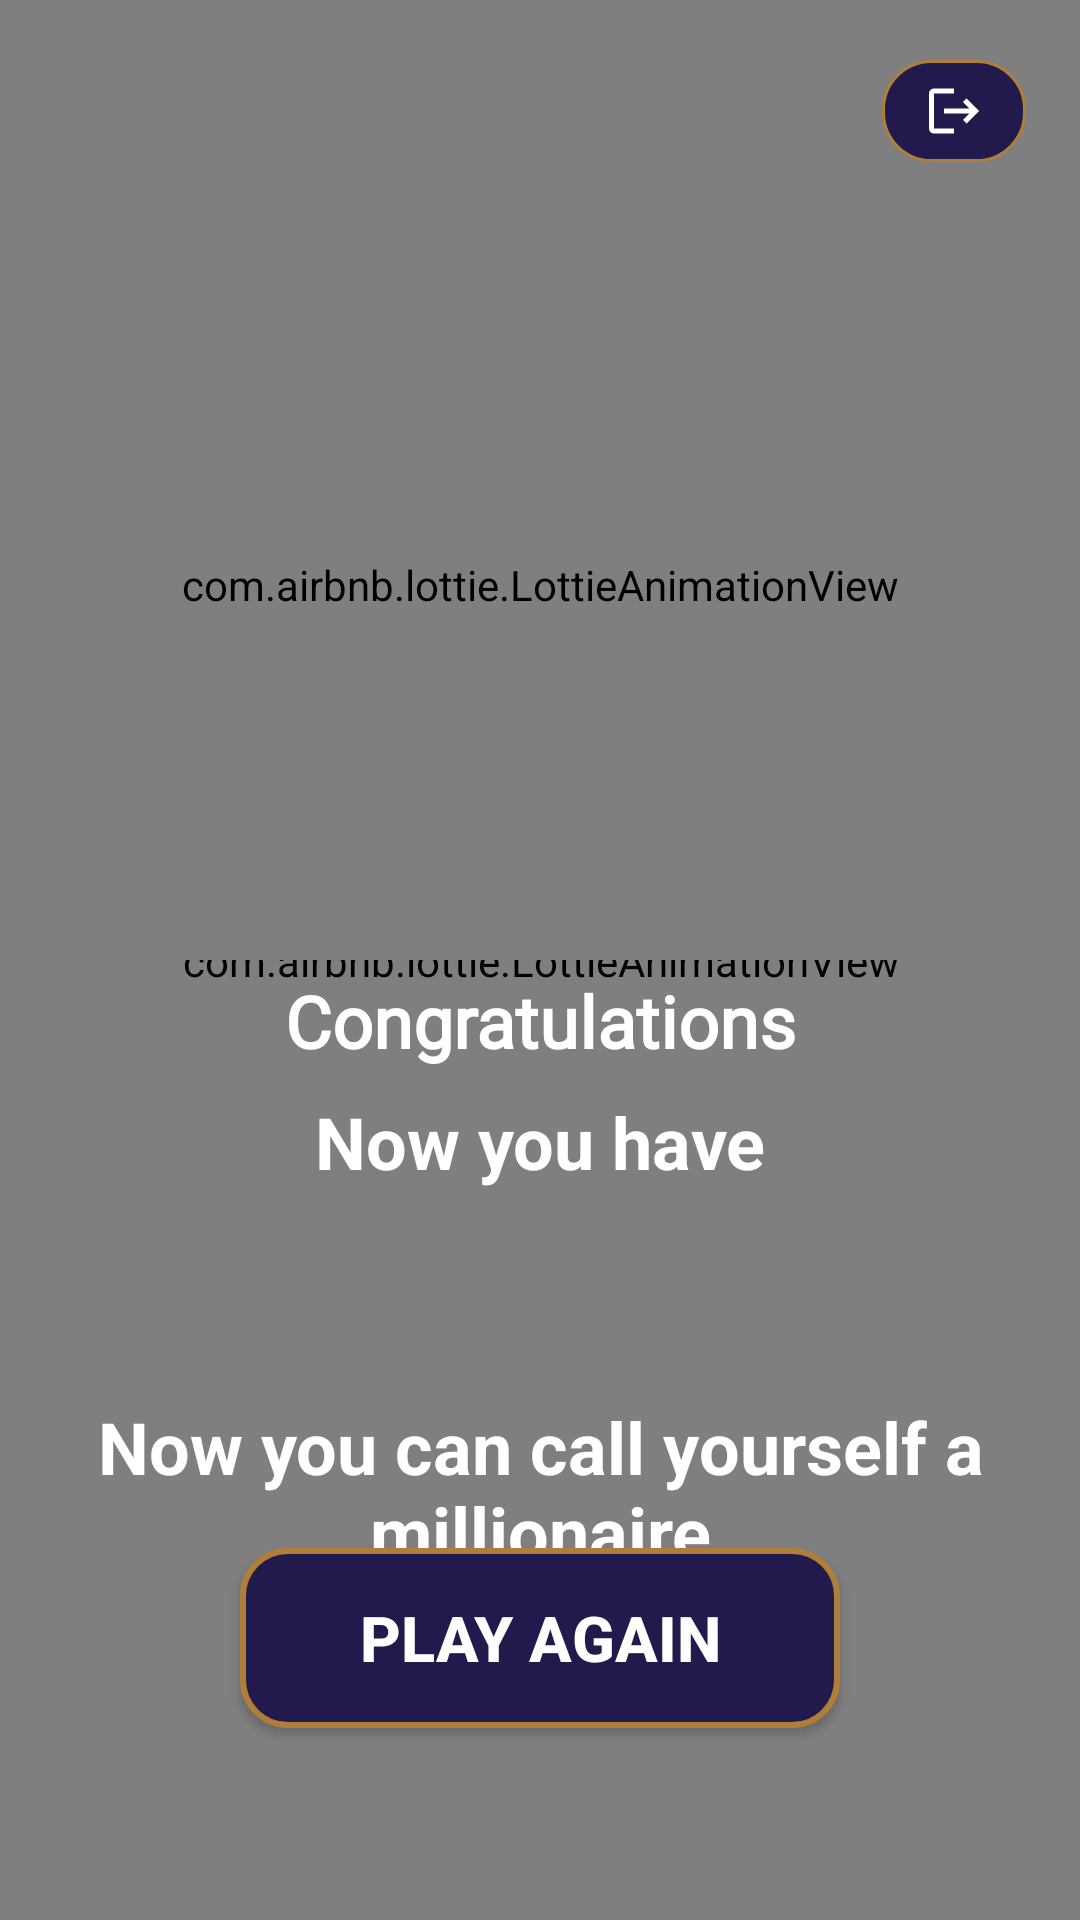

Android layout source for this screen:
<!-- AndroidManifest.xml: application theme Theme.WhoWantsToBeMillionaire -->
<!-- res/layout/fragment_result.xml -->
<?xml version="1.0" encoding="utf-8"?>
<layout xmlns:android="http://schemas.android.com/apk/res/android"
    xmlns:app="http://schemas.android.com/apk/res-auto"
    xmlns:tools="http://schemas.android.com/tools">

    <data>

    </data>

    <androidx.constraintlayout.widget.ConstraintLayout
        android:layout_width="match_parent"
        android:layout_height="match_parent"
        android:background="@drawable/background">

        <com.airbnb.lottie.LottieAnimationView
            android:id="@+id/lottieAnimationView"
            android:layout_width="411dp"
            android:layout_height="844dp"
            android:layout_marginHorizontal="16dp"
            app:layout_constraintBottom_toBottomOf="parent"
            app:layout_constraintEnd_toEndOf="parent"
            app:layout_constraintStart_toStartOf="parent"
            app:layout_constraintTop_toTopOf="parent"
            app:lottie_autoPlay="true"
            app:lottie_loop="true"
            app:lottie_rawRes="@raw/money_animation" />

        <ImageButton
            android:id="@+id/back_button"
            android:layout_width="wrap_content"
            android:layout_height="wrap_content"
            android:layout_marginTop="20dp"
            android:layout_marginEnd="18dp"
            android:background="@drawable/leave_rectangle"
            android:src="@drawable/ic_quit"
            app:layout_constraintEnd_toEndOf="parent"
            app:layout_constraintTop_toTopOf="parent"
            tools:ignore="ContentDescription" />

        <com.airbnb.lottie.LottieAnimationView
            android:id="@+id/lottieWinAnimationView"
            android:layout_width="250dp"
            android:layout_height="250dp"
            android:layout_marginStart="16dp"
            android:layout_marginTop="16dp"
            android:layout_marginEnd="16dp"
            app:layout_constraintEnd_toEndOf="parent"
            app:layout_constraintStart_toStartOf="parent"
            app:layout_constraintTop_toBottomOf="@+id/back_button"
            app:lottie_autoPlay="true"
            app:lottie_loop="true"
            app:lottie_rawRes="@raw/gold_badge" />

        <TextView
            android:id="@+id/textView"
            android:layout_width="wrap_content"
            android:layout_height="wrap_content"
            android:layout_marginStart="16dp"
            android:layout_marginTop="4dp"
            android:layout_marginEnd="16dp"
            android:fontFamily="@font/sansita"
            android:text="@string/congratulations"
            android:textColor="@color/white"
            android:textSize="24sp"
            android:textStyle="bold"
            app:layout_constraintEnd_toEndOf="parent"
            app:layout_constraintStart_toStartOf="parent"
            app:layout_constraintTop_toBottomOf="@+id/lottieWinAnimationView"
            app:lineHeight="29sp" />

        <TextView
            android:id="@+id/textView2"
            android:layout_width="wrap_content"
            android:layout_height="wrap_content"
            android:layout_marginStart="16dp"
            android:layout_marginTop="8dp"
            android:layout_marginEnd="16dp"
            android:text="@string/now_you_have"
            android:textColor="@color/white"
            android:textSize="24sp"
            android:textStyle="bold"
            app:layout_constraintEnd_toEndOf="parent"
            app:layout_constraintStart_toStartOf="parent"
            app:layout_constraintTop_toBottomOf="@+id/textView"
            app:lineHeight="29sp" />

        <TextView
            android:id="@+id/your_coins"
            android:layout_width="wrap_content"
            android:layout_height="wrap_content"
            android:layout_marginStart="16dp"
            android:layout_marginTop="8dp"
            android:layout_marginEnd="16dp"
            android:textColor="@color/white"
            android:textSize="40sp"
            android:textStyle="bold"
            app:layout_constraintEnd_toEndOf="parent"
            app:layout_constraintStart_toStartOf="parent"
            app:layout_constraintTop_toBottomOf="@+id/textView2"
            app:lineHeight="29sp"
            tools:text="5000$" />

        <TextView
            android:id="@+id/textView3"
            android:layout_width="0dp"
            android:layout_height="wrap_content"
            android:layout_marginStart="16dp"
            android:layout_marginTop="8dp"
            android:layout_marginEnd="16dp"
            android:gravity="center"
            android:text="@string/now_you_can_call_yourself_a_millionaire"
            android:textColor="@color/white"
            android:textSize="24sp"
            android:textStyle="bold"
            app:layout_constraintEnd_toEndOf="parent"
            app:layout_constraintStart_toStartOf="parent"
            app:layout_constraintTop_toBottomOf="@+id/your_coins" />

        <androidx.appcompat.widget.AppCompatButton
            android:id="@+id/play_again_button"
            android:layout_width="200dp"
            android:layout_height="60dp"
            android:layout_marginBottom="64dp"
            android:background="@drawable/button_background"
            android:text="@string/play_again"
            android:textColor="@color/white"
            android:textSize="21sp"
            android:textStyle="bold"
            app:layout_constraintBottom_toBottomOf="parent"
            app:layout_constraintEnd_toEndOf="parent"
            app:layout_constraintStart_toStartOf="parent" />
    </androidx.constraintlayout.widget.ConstraintLayout>
</layout>
<!-- resources referenced by this layout -->
<resources>
  <color name="white">#FFFFFFFF</color>
  <!-- drawable background: jpg bitmap (drawable, 10691 bytes) -->
  <!-- drawable button_background (drawable) -->
  <?xml version="1.0" encoding="utf-8"?>
  <shape xmlns:android="http://schemas.android.com/apk/res/android"
      android:shape="rectangle">
  
      
      <solid android:color="@color/light_blue_black" />
  
      <stroke
          android:width="2dp"
          android:color="@color/golden" />
  
      <corners android:radius="15dp" />
  </shape>
  <!-- drawable ic_quit (drawable) -->
  <vector android:autoMirrored="true" android:height="20dp"
      android:tint="#FFFFFF" android:viewportHeight="24"
      android:viewportWidth="24" android:width="20dp" xmlns:android="http://schemas.android.com/apk/res/android">
      <path android:fillColor="@android:color/white" android:pathData="M17,7l-1.41,1.41L18.17,11H8v2h10.17l-2.58,2.58L17,17l5,-5zM4,5h8V3H4c-1.1,0 -2,0.9 -2,2v14c0,1.1 0.9,2 2,2h8v-2H4V5z"/>
  </vector>
  <!-- drawable leave_rectangle (drawable) -->
  <?xml version="1.0" encoding="utf-8"?>
  <shape xmlns:android="http://schemas.android.com/apk/res/android">
      <size
          android:width="48dp"
          android:height="34dp" />
      <corners android:radius="16dp" />
      <solid android:color="@color/light_blue_black" />
      <stroke
          android:width="1dp"
          android:color="@color/golden" />
  </shape>
  <string name="congratulations">Congratulations</string>
  <string name="now_you_can_call_yourself_a_millionaire">Now you can call yourself a millionaire</string>
  <string name="now_you_have">Now you have</string>
  <string name="play_again">PLAY AGAIN</string>
  <style name="Theme.WhoWantsToBeMillionaire" parent="Theme.MaterialComponents.DayNight.NoActionBar">
          
          <item name="colorPrimary">@color/white</item>
          <item name="colorPrimaryVariant">@color/main_color</item>
          <item name="colorOnPrimary">@color/white</item>
          
          <item name="android:statusBarColor">?attr/colorPrimaryVariant</item>
          
          <item name="android:windowBackground">@drawable/background_splash</item>
      </style>
  <color name="light_blue_black">#221a4d</color>
  <color name="golden">#af7f39</color>
  <color name="main_color">#0f1c3c</color>
  <!-- drawable background_splash (drawable) -->
  <?xml version="1.0" encoding="utf-8"?>
  <layer-list xmlns:android="http://schemas.android.com/apk/res/android">
      <item android:drawable="@drawable/splach" />
  </layer-list>
  <!-- drawable splach: png bitmap (drawable, 237498 bytes) -->
</resources>
